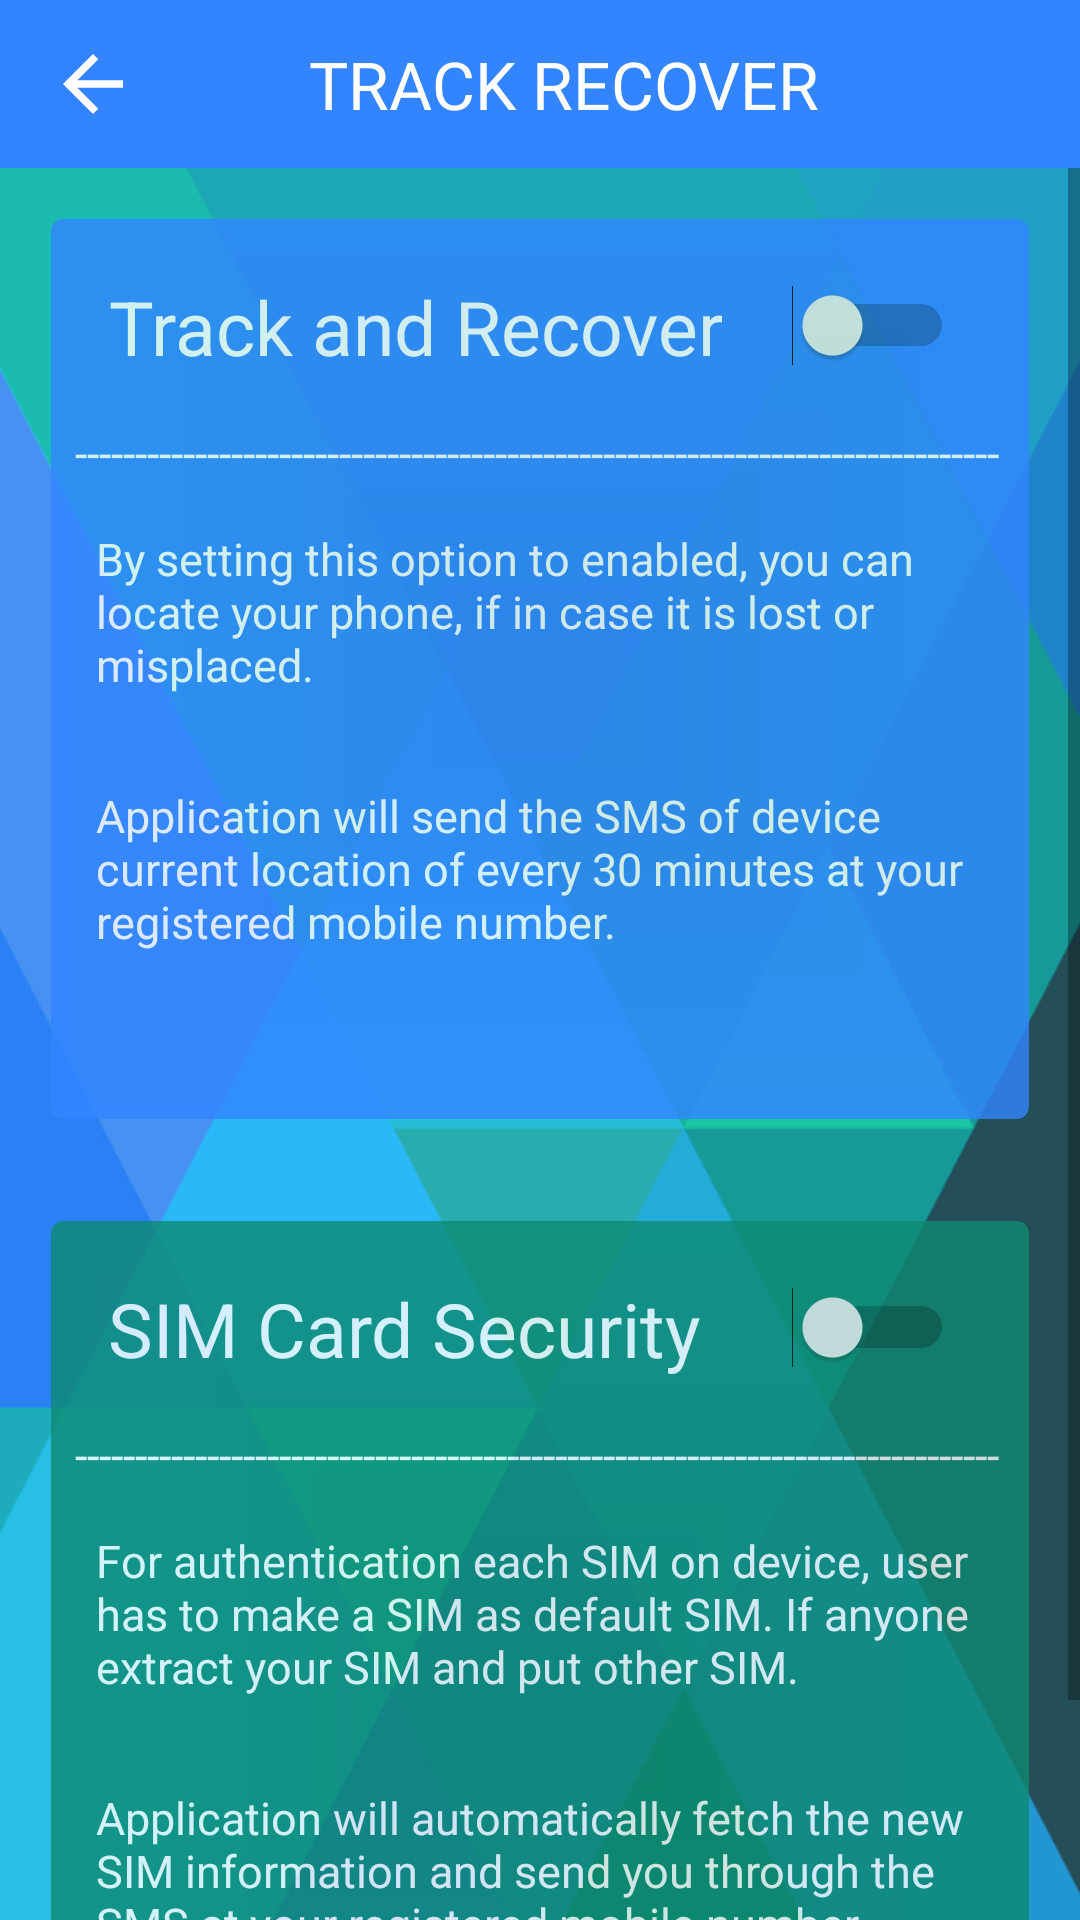

Layout XML and referenced resources for this Android screen:
<!-- AndroidManifest.xml: application theme AppTheme -->
<!-- res/layout/activity_track_and_recover.xml -->
<?xml version="1.0" encoding="utf-8"?>
<LinearLayout
    xmlns:android="http://schemas.android.com/apk/res/android"
    xmlns:app="http://schemas.android.com/apk/res-auto"
    xmlns:tools="http://schemas.android.com/tools"
    android:background="@drawable/background"
    android:layout_width="match_parent"
    android:layout_height="match_parent"
    android:orientation="vertical"
    tools:context=".TrackAndRecover">

    <android.support.v7.widget.Toolbar
        android:id="@+id/toolbar"
        android:layout_width="match_parent"
        android:layout_height="?attr/actionBarSize"
        android:background="#3385ff">
        <RelativeLayout
            android:layout_width="match_parent"
            android:layout_height="wrap_content">

            <ImageView
                android:layout_alignParentLeft="true"
                android:layout_marginTop="6dp"

                android:id="@+id/iv_back"
                android:layout_width="30dp"
                android:layout_height="30dp"
                android:src="@drawable/ic_arrow_back_black_24dp" />

            <TextView
                android:id="@+id/toolberdashboard"
                android:layout_width="wrap_content"
                android:layout_height="wrap_content"
                android:layout_gravity="center"
                android:text="@string/tracking"
                android:textAllCaps="true"
                android:layout_centerInParent="true"
                android:textColor="#FFF"
                android:textAppearance="?android:textAppearanceLarge"
                android:textStyle="normal" />

            <ImageView
                android:id="@+id/esMenu"
                android:layout_marginTop="2dp"
                android:layout_width="40dp"
                android:layout_height="40dp"
                android:src="@drawable/settings"
                android:layout_alignParentRight="true"
                />

        </RelativeLayout>



        

    </android.support.v7.widget.Toolbar>

    <ScrollView
        android:layout_width="match_parent"
        android:layout_height="match_parent">

        <RelativeLayout xmlns:android="http://schemas.android.com/apk/res/android"
            xmlns:tools="http://schemas.android.com/tools"
            xmlns:card_view="http://schemas.android.com/apk/res-auto"
            android:layout_width="match_parent"
            android:layout_height="wrap_content">

            
            <android.support.v7.widget.CardView
                xmlns:card_view="http://schemas.android.com/apk/res-auto"
                android:id="@+id/card_view"
                card_view:cardBackgroundColor="#3385ff"
                android:layout_gravity="center"
                android:layout_width="match_parent"
                android:layout_height="300dp"
                card_view:cardCornerRadius="4dp"
                android:layout_margin="17dp"
                android:alpha="0.8">
                <LinearLayout
                    android:layout_width="match_parent"
                    android:layout_height="wrap_content"
                    android:orientation="vertical">
                    <RelativeLayout
                        android:layout_width="wrap_content"
                        android:layout_height="wrap_content">
                        <TextView
                            android:id="@+id/title"
                            android:layout_width="wrap_content"
                            android:layout_height="wrap_content"
                            android:text="Track and Recover"
                            android:gravity="center"
                            android:textColor="#ffff"
                            android:textSize="25dp"
                            android:layout_marginTop="19dp"
                            android:layout_marginLeft="19dp"
                            android:layout_marginBottom="15dp"
                            />

                        <TextView
                            android:layout_width="match_parent"
                            android:layout_height="wrap_content"
                            android:text="-----------------------------------------------------------------------------"
                            android:textSize="15dp"
                            android:textColor="#ffff"
                            android:layout_below="@+id/title"
                            android:layout_marginLeft="8dp"
                            android:layout_marginRight="8dp"/>
                        <Switch
                            android:id="@+id/alarmSwitch"
                            android:layout_width="wrap_content"
                            android:layout_height="wrap_content"
                            android:layout_alignParentRight="true"
                            android:layout_marginRight="25dp"
                            android:layout_marginTop="22dp"/>

                    </RelativeLayout>


                    <TextView
                        android:id="@+id/content"
                        android:layout_width="match_parent"
                        android:layout_height="wrap_content"
                        android:textSize="15dp"
                        android:layout_margin="15dp"
                        android:textColor="#ffff"
                        android:text="By setting this option to enabled, you can locate your phone, if in case it is lost or misplaced."/>

                    <TextView
                        android:id="@+id/content1.1"
                        android:layout_width="match_parent"
                        android:layout_height="wrap_content"
                        android:textSize="15dp"
                        android:layout_margin="15dp"
                        android:textColor="#ffff"
                        android:text="Application will send the SMS of device current location of every 30 minutes at your registered mobile number."/>

                </LinearLayout>


            </android.support.v7.widget.CardView>

            <android.support.v7.widget.CardView
                xmlns:card_view="http://schemas.android.com/apk/res-auto"
                android:id="@+id/card_view2"
                card_view:cardBackgroundColor="#0e8a72"
                android:layout_gravity="center"
                android:layout_width="match_parent"
                android:layout_height="300dp"
                card_view:cardCornerRadius="4dp"
                android:layout_margin="17dp"
                android:alpha="0.8"
                android:layout_below="@+id/card_view">
                <LinearLayout
                    android:layout_width="match_parent"
                    android:layout_height="wrap_content"
                    android:orientation="vertical">
                    <RelativeLayout
                        android:layout_width="wrap_content"
                        android:layout_height="wrap_content">
                        <TextView
                            android:id="@+id/title2"
                            android:layout_width="wrap_content"
                            android:layout_height="wrap_content"
                            android:text="SIM Card Security"
                            android:gravity="center"
                            android:textColor="#ffff"
                            android:textSize="25dp"
                            android:layout_marginTop="19dp"
                            android:layout_marginLeft="19dp"
                            android:layout_marginBottom="15dp"
                            />

                        <TextView
                            android:layout_width="match_parent"
                            android:layout_height="wrap_content"
                            android:text="-----------------------------------------------------------------------------"
                            android:textSize="15dp"
                            android:textColor="#ffff"
                            android:layout_below="@+id/title2"
                            android:layout_marginLeft="8dp"
                            android:layout_marginRight="8dp"/>
                        <Switch
                            android:id="@+id/lockSwitch"
                            android:layout_width="wrap_content"
                            android:layout_height="wrap_content"
                            android:layout_alignParentRight="true"
                            android:layout_marginRight="25dp"
                            android:layout_marginTop="22dp"/>

                    </RelativeLayout>


                    <TextView
                        android:id="@+id/content2"
                        android:layout_width="match_parent"
                        android:layout_height="wrap_content"
                        android:textSize="15dp"
                        android:layout_margin="15dp"
                        android:textColor="#ffff"
                        android:text="For authentication each SIM on device, user has to make a SIM as default SIM. If anyone extract your SIM and put other SIM."/>


                    <TextView
                        android:id="@+id/content2.1"
                        android:layout_width="match_parent"
                        android:layout_height="wrap_content"
                        android:textSize="15dp"
                        android:layout_margin="15dp"
                        android:textColor="#ffff"
                        android:text="Application will automatically fetch the new SIM information and send you through the SMS at your registered mobile number."/>

                </LinearLayout>


            </android.support.v7.widget.CardView>




        </RelativeLayout>

    </ScrollView>


</LinearLayout>
<!-- resources referenced by this layout -->
<resources>
  <!-- drawable background: jpg bitmap (drawable, 133418 bytes) -->
  <!-- drawable ic_arrow_back_black_24dp (drawable) -->
  <vector xmlns:android="http://schemas.android.com/apk/res/android"
          android:width="104dp"
          android:height="104dp"
          android:viewportWidth="24.0"
          android:viewportHeight="24.0">
      <path
          android:fillColor="#FFff"
          android:pathData="M20,11H7.83l5.59,-5.59L12,4l-8,8 8,8 1.41,-1.41L7.83,13H20v-2z"/>
  </vector>
  <string name="tracking">Track Recover</string>
  <style name="AppTheme" parent="Theme.AppCompat.Light.NoActionBar">
          
          <item name="colorPrimary">@color/colorPrimary</item>
          <item name="colorPrimaryDark">@color/colorPrimaryDark</item>
          <item name="colorAccent">@color/colorAccent</item>
      </style>
  <!-- not gathered from this repository: default colours our renderer supplied (Android Studio template values) -->
  <color name="colorPrimary">#FF6200EE</color>
  <color name="colorPrimaryDark">#FF3700B3</color>
  <color name="colorAccent">#FF03DAC5</color>
</resources>
